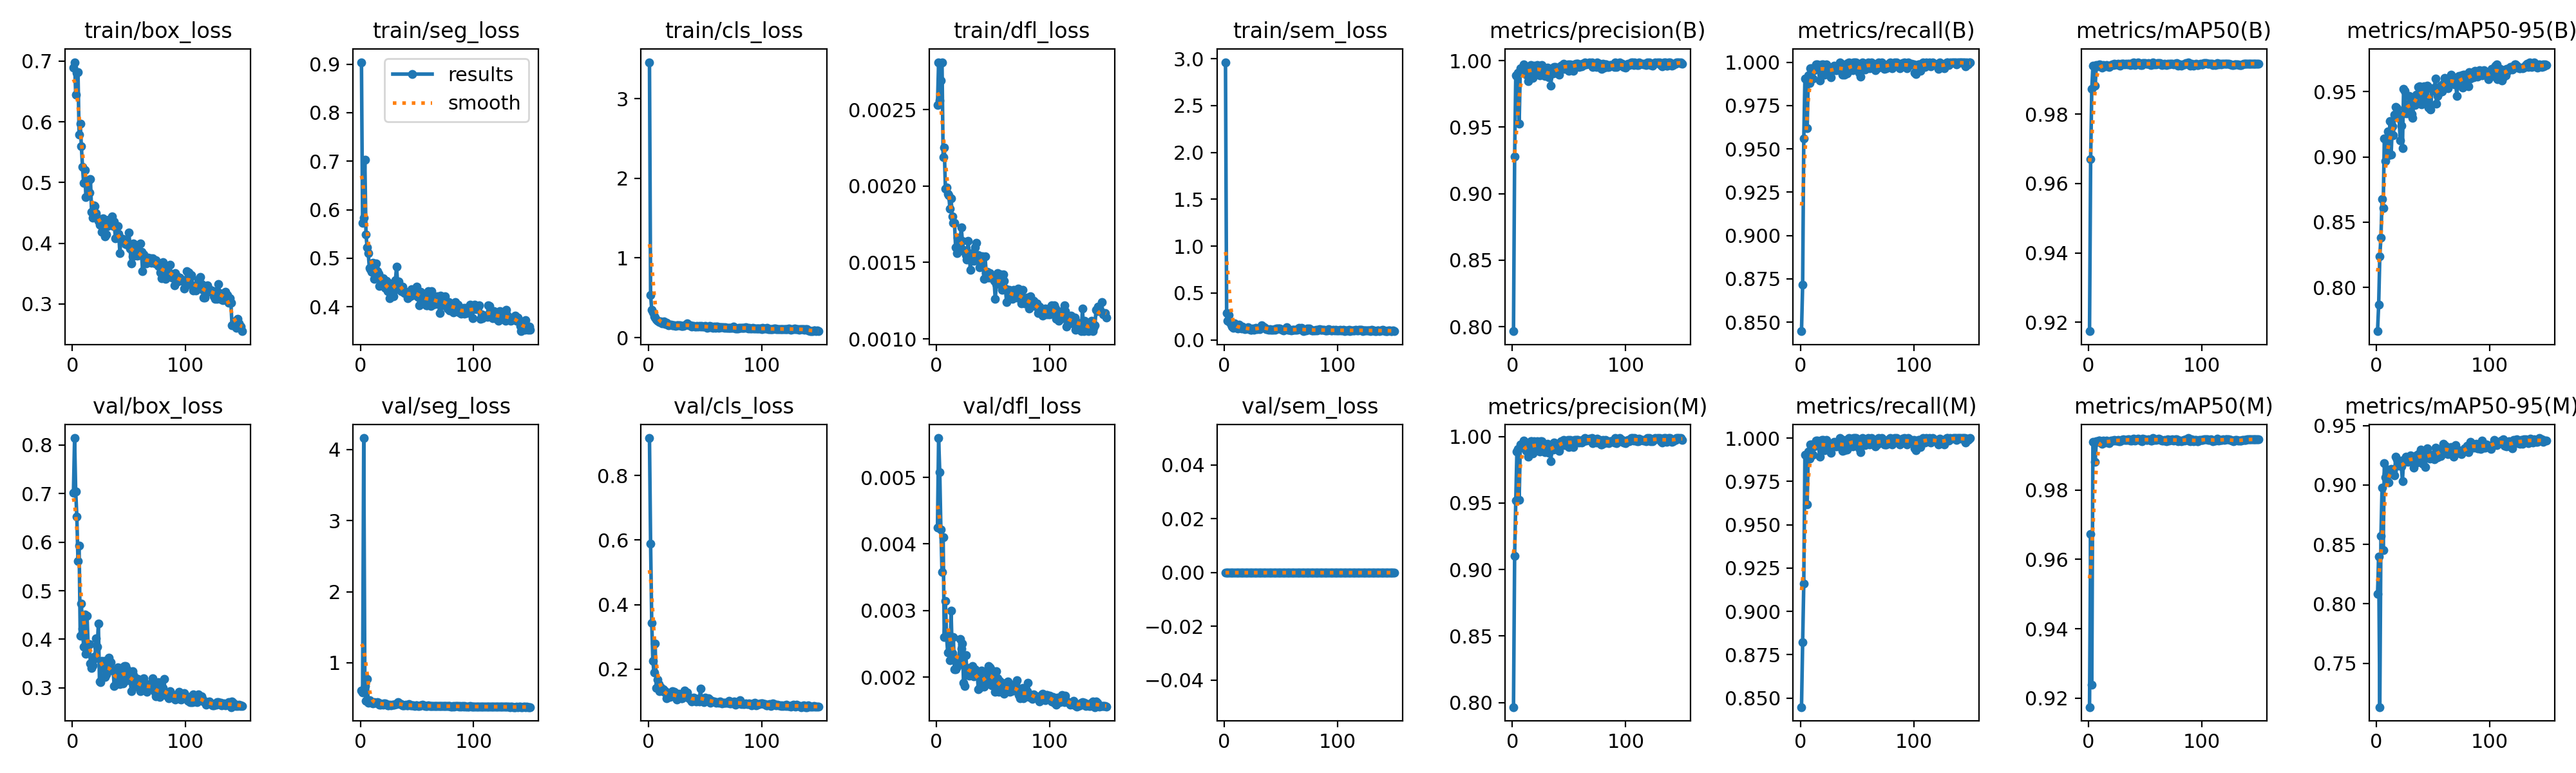

Data behind this chart, as committed beside it:
epoch, time, train/box_loss, train/seg_loss, train/cls_loss, train/dfl_loss, train/sem_loss, metrics/precision(B), metrics/recall(B), metrics/mAP50(B), metrics/mAP50-95(B), metrics/precision(M), metrics/recall(M), metrics/mAP50(M), metrics/mAP50-95(M), val/box_loss, val/seg_loss, val/cls_loss, val/dfl_loss, val/sem_loss, lr/pg0, lr/pg1, lr/pg2
1, 38.48, 0.6888, 0.9041, 3.457, 0.00253, 2.963, 0.7966, 0.8448, 0.9174, 0.7664, 0.7966, 0.8448, 0.9174, 0.8081, 0.701, 0.609, 0.9157, 0.00425, 0, 0.0006583, 0.0006583, 0.0006583
2, 73.87, 0.6982, 0.5732, 0.5304, 0.00281, 0.2851, 0.9277, 0.8715, 0.967, 0.7867, 0.9103, 0.882, 0.9674, 0.8395, 0.8141, 0.5859, 0.5897, 0.00559, 0, 0.001316, 0.001316, 0.001316
3, 108.8, 0.6446, 0.5839, 0.3485, 0.00256, 0.2008, 0.9888, 0.9559, 0.9874, 0.8238, 0.9517, 0.9161, 0.9238, 0.7131, 0.704, 4.162, 0.3435, 0.00508, 0, 0.001965, 0.001965, 0.001965
4, 152.7, 0.6804, 0.7026, 0.3158, 0.00269, 0.2652, 0.9887, 0.9905, 0.994, 0.8382, 0.9887, 0.9905, 0.994, 0.8572, 0.6529, 0.6713, 0.225, 0.00422, 0, 0.00196, 0.00196, 0.00196
5, 200.8, 0.6815, 0.5487, 0.2644, 0.00281, 0.1848, 0.9908, 0.9905, 0.9937, 0.8676, 0.9908, 0.9905, 0.9937, 0.898, 0.561, 0.4621, 0.1899, 0.00358, 0, 0.001947, 0.001947, 0.001947
6, 249.7, 0.5791, 0.5223, 0.2504, 0.00219, 0.1638, 0.9526, 0.9619, 0.9881, 0.861, 0.9526, 0.9619, 0.9882, 0.8449, 0.5923, 0.7716, 0.2799, 0.0041, 0, 0.001934, 0.001934, 0.001934
7, 297.6, 0.5966, 0.5103, 0.2283, 0.00225, 0.1406, 0.994, 0.9923, 0.9941, 0.9143, 0.994, 0.9923, 0.9941, 0.9183, 0.4067, 0.4418, 0.1423, 0.0026, 0, 0.001921, 0.001921, 0.001921
8, 346.5, 0.5599, 0.4797, 0.2112, 0.00198, 0.1273, 0.9929, 0.9881, 0.9938, 0.8967, 0.9929, 0.9881, 0.9938, 0.9062, 0.4729, 0.4727, 0.1675, 0.00314, 0, 0.001908, 0.001908, 0.001908
9, 391.3, 0.5256, 0.4773, 0.2027, 0.00199, 0.173, 0.9917, 0.9964, 0.9942, 0.9135, 0.9917, 0.9964, 0.9942, 0.9098, 0.4214, 0.4477, 0.1546, 0.00262, 0, 0.001894, 0.001894, 0.001894
10, 439.7, 0.4988, 0.4726, 0.1944, 0.00195, 0.1439, 0.9969, 0.9964, 0.9943, 0.9194, 0.9969, 0.9964, 0.9943, 0.9129, 0.3841, 0.437, 0.132, 0.00237, 0, 0.001881, 0.001881, 0.001881
11, 486.8, 0.5205, 0.4912, 0.1984, 0.00194, 0.1273, 0.9952, 0.9904, 0.9942, 0.9011, 0.9952, 0.9904, 0.9942, 0.9019, 0.4512, 0.4312, 0.1449, 0.00261, 0, 0.001868, 0.001868, 0.001868
12, 536.2, 0.4755, 0.4569, 0.1767, 0.00185, 0.1181, 0.9893, 0.9953, 0.9934, 0.9275, 0.9893, 0.9953, 0.9934, 0.9121, 0.3703, 0.4473, 0.1337, 0.00225, 0, 0.001855, 0.001855, 0.001855
13, 586.4, 0.5025, 0.4818, 0.1928, 0.00192, 0.1643, 0.9946, 0.9964, 0.9942, 0.9015, 0.9946, 0.9964, 0.9942, 0.9135, 0.4488, 0.4349, 0.1381, 0.003, 0, 0.001842, 0.001842, 0.001842
14, 634.7, 0.5026, 0.4897, 0.2005, 0.0018, 0.1403, 0.9847, 0.9986, 0.994, 0.9236, 0.9847, 0.9986, 0.994, 0.9097, 0.3872, 0.4363, 0.1309, 0.00236, 0, 0.001828, 0.001828, 0.001828
15, 683.5, 0.4837, 0.4739, 0.1687, 0.00176, 0.1242, 0.9929, 0.9987, 0.9937, 0.9168, 0.9929, 0.9987, 0.9937, 0.9117, 0.3907, 0.45, 0.1319, 0.0026, 0, 0.001815, 0.001815, 0.001815
16, 731.2, 0.506, 0.4678, 0.183, 0.00176, 0.1387, 0.9964, 0.9964, 0.9942, 0.9322, 0.9964, 0.9964, 0.9942, 0.908, 0.3503, 0.4353, 0.1109, 0.00212, 0, 0.001802, 0.001802, 0.001802
17, 781.5, 0.4521, 0.4425, 0.1586, 0.0016, 0.1252, 0.9962, 0.9893, 0.9938, 0.9382, 0.9962, 0.9893, 0.9938, 0.924, 0.3415, 0.4152, 0.1193, 0.00212, 0, 0.001789, 0.001789, 0.001789
18, 832.3, 0.4423, 0.4576, 0.15, 0.00156, 0.1169, 0.987, 0.9974, 0.9936, 0.9372, 0.987, 0.9974, 0.9936, 0.9213, 0.3469, 0.4129, 0.12, 0.00216, 0, 0.001776, 0.001776, 0.001776
19, 880.2, 0.4625, 0.4514, 0.1595, 0.00166, 0.1206, 0.9962, 0.9988, 0.9939, 0.9335, 0.9962, 0.9988, 0.9939, 0.9164, 0.3601, 0.4217, 0.1142, 0.00222, 0, 0.001762, 0.001762, 0.001762
20, 930.1, 0.4608, 0.4583, 0.1599, 0.00162, 0.1234, 0.9916, 0.9988, 0.9942, 0.93, 0.9916, 0.9988, 0.9942, 0.918, 0.3649, 0.415, 0.1184, 0.00228, 0, 0.001749, 0.001749, 0.001749
21, 981.1, 0.4496, 0.4492, 0.1547, 0.00164, 0.1338, 0.9927, 0.9929, 0.9943, 0.9129, 0.9927, 0.9929, 0.9943, 0.9178, 0.4022, 0.4269, 0.1313, 0.00257, 0, 0.001736, 0.001736, 0.001736
22, 1030, 0.442, 0.4385, 0.1526, 0.00173, 0.1164, 0.9964, 0.9961, 0.9942, 0.9239, 0.9964, 0.9961, 0.9942, 0.9155, 0.3847, 0.4282, 0.1242, 0.00243, 0, 0.001723, 0.001723, 0.001723
23, 1079, 0.4362, 0.4531, 0.1517, 0.00164, 0.1103, 0.9952, 0.9988, 0.9945, 0.9069, 0.9952, 0.9988, 0.9945, 0.9032, 0.4321, 0.4207, 0.1305, 0.0025, 0, 0.00171, 0.00171, 0.00171
24, 1128, 0.4307, 0.4319, 0.144, 0.00158, 0.1098, 0.9887, 0.994, 0.9943, 0.9521, 0.9887, 0.994, 0.9943, 0.9208, 0.3133, 0.3997, 0.1118, 0.00191, 0, 0.001696, 0.001696, 0.001696
25, 1177, 0.436, 0.4501, 0.1546, 0.00157, 0.119, 0.9963, 0.9952, 0.9943, 0.9506, 0.9963, 0.9952, 0.9943, 0.9194, 0.312, 0.4027, 0.1058, 0.00187, 0, 0.001683, 0.001683, 0.001683
26, 1225, 0.4184, 0.4175, 0.15, 0.00155, 0.1074, 0.9964, 0.9953, 0.9944, 0.9332, 0.9964, 0.9953, 0.9944, 0.9237, 0.355, 0.4128, 0.1166, 0.00233, 0, 0.00167, 0.00167, 0.00167
27, 1275, 0.4411, 0.4396, 0.1571, 0.00152, 0.1202, 0.9893, 0.9914, 0.9941, 0.9401, 0.9893, 0.9914, 0.9941, 0.9229, 0.3416, 0.4044, 0.1244, 0.00208, 0, 0.001657, 0.001657, 0.001657
28, 1321, 0.4333, 0.4266, 0.151, 0.00164, 0.1256, 0.9929, 0.9967, 0.994, 0.9332, 0.9929, 0.9967, 0.994, 0.9196, 0.3553, 0.4099, 0.1159, 0.00214, 0, 0.001644, 0.001644, 0.001644
29, 1370, 0.4113, 0.4218, 0.1466, 0.00156, 0.1165, 0.9882, 0.9964, 0.9945, 0.9466, 0.9882, 0.9964, 0.9945, 0.9197, 0.3231, 0.4127, 0.1108, 0.00202, 0, 0.00163, 0.00163, 0.00163
30, 1417, 0.4144, 0.4329, 0.1458, 0.00145, 0.1185, 0.9917, 0.9979, 0.9945, 0.9457, 0.9917, 0.9979, 0.9945, 0.9249, 0.3275, 0.4076, 0.11, 0.00207, 0, 0.001617, 0.001617, 0.001617
31, 1466, 0.4281, 0.4545, 0.145, 0.00153, 0.1154, 0.9946, 0.9952, 0.9945, 0.9328, 0.9946, 0.9952, 0.9945, 0.9231, 0.3483, 0.4195, 0.1168, 0.00212, 0, 0.001604, 0.001604, 0.001604
32, 1515, 0.4385, 0.4833, 0.1546, 0.00155, 0.1312, 0.9876, 0.9952, 0.9944, 0.9299, 0.9876, 0.9952, 0.9944, 0.9226, 0.3625, 0.4191, 0.1337, 0.00217, 0, 0.001591, 0.001591, 0.001591
33, 1563, 0.4315, 0.4455, 0.1587, 0.00151, 0.1556, 0.9917, 0.9963, 0.9945, 0.9435, 0.9917, 0.9963, 0.9945, 0.9144, 0.3352, 0.4515, 0.1215, 0.00201, 0, 0.001578, 0.001578, 0.001578
34, 1613, 0.4337, 0.4515, 0.1755, 0.0016, 0.1401, 0.9812, 0.9973, 0.9944, 0.9396, 0.9812, 0.9973, 0.9944, 0.9225, 0.3524, 0.4396, 0.1275, 0.00212, 0, 0.001564, 0.001564, 0.001564
35, 1662, 0.4443, 0.4417, 0.1602, 0.00163, 0.1383, 0.9941, 0.9999, 0.9946, 0.9479, 0.9941, 0.9999, 0.9946, 0.9249, 0.3376, 0.4201, 0.1119, 0.00207, 0, 0.001551, 0.001551, 0.001551
36, 1712, 0.4281, 0.432, 0.1514, 0.00154, 0.13, 0.9903, 0.9964, 0.9946, 0.9419, 0.9903, 0.9964, 0.9946, 0.9186, 0.3368, 0.4188, 0.1119, 0.00209, 0, 0.001538, 0.001538, 0.001538
37, 1760, 0.4356, 0.4415, 0.15, 0.00155, 0.1134, 0.9952, 0.9928, 0.9942, 0.9535, 0.9952, 0.9928, 0.9942, 0.9259, 0.3045, 0.4008, 0.1056, 0.00182, 0, 0.001525, 0.001525, 0.001525
38, 1807, 0.4078, 0.431, 0.1411, 0.00147, 0.113, 0.9951, 0.9988, 0.9943, 0.9539, 0.9951, 0.9988, 0.9943, 0.9257, 0.3068, 0.4027, 0.09932, 0.00184, 0, 0.001512, 0.001512, 0.001512
39, 1858, 0.4087, 0.4281, 0.1421, 0.00151, 0.1098, 0.9939, 0.9929, 0.9947, 0.9532, 0.9939, 0.9929, 0.9947, 0.9299, 0.3155, 0.4003, 0.1096, 0.00187, 0, 0.001498, 0.001498, 0.001498
40, 1908, 0.4283, 0.431, 0.1453, 0.00154, 0.1129, 0.9924, 0.9964, 0.9949, 0.9401, 0.9924, 0.9964, 0.9949, 0.9236, 0.3418, 0.4096, 0.1117, 0.0021, 0, 0.001485, 0.001485, 0.001485
41, 1956, 0.4156, 0.4269, 0.1387, 0.00154, 0.1106, 0.9893, 0.9934, 0.9942, 0.9525, 0.9893, 0.9934, 0.9942, 0.9177, 0.313, 0.4007, 0.1108, 0.00188, 0, 0.001472, 0.001472, 0.001472
42, 2004, 0.3833, 0.4173, 0.1344, 0.00139, 0.1093, 0.9929, 0.9994, 0.9944, 0.954, 0.9929, 0.9994, 0.9944, 0.9289, 0.3083, 0.4, 0.1008, 0.00186, 0, 0.001459, 0.001459, 0.001459
43, 2052, 0.4077, 0.4218, 0.145, 0.00154, 0.1079, 0.9963, 1, 0.9946, 0.9439, 0.9963, 1, 0.9946, 0.9152, 0.3413, 0.4223, 0.1072, 0.00205, 0, 0.001446, 0.001446, 0.001446
44, 2102, 0.4048, 0.4222, 0.1375, 0.00143, 0.112, 0.9967, 0.9952, 0.9949, 0.9519, 0.9967, 0.9952, 0.9949, 0.9224, 0.3312, 0.4027, 0.1084, 0.002, 0, 0.001432, 0.001432, 0.001432
45, 2150, 0.4069, 0.4367, 0.1422, 0.00144, 0.1086, 0.9976, 0.9971, 0.9944, 0.9544, 0.9976, 0.9971, 0.9944, 0.9307, 0.3097, 0.4004, 0.1002, 0.0019, 0, 0.001419, 0.001419, 0.001419
46, 2197, 0.4024, 0.4277, 0.1368, 0.0014, 0.1233, 0.9937, 0.9952, 0.9942, 0.9379, 0.9937, 0.9952, 0.9942, 0.9257, 0.3443, 0.4, 0.1401, 0.00217, 0, 0.001406, 0.001406, 0.001406
47, 2243, 0.3985, 0.424, 0.1435, 0.00143, 0.1191, 0.9963, 1, 0.9942, 0.9379, 0.9963, 1, 0.9942, 0.9223, 0.3446, 0.3996, 0.1064, 0.00215, 0, 0.001393, 0.001393, 0.001393
48, 2289, 0.4029, 0.4271, 0.1399, 0.0014, 0.1233, 0.9952, 1, 0.9948, 0.9361, 0.9952, 1, 0.9948, 0.9255, 0.3377, 0.3961, 0.1054, 0.00213, 0, 0.00138, 0.00138, 0.00138
49, 2337, 0.3974, 0.4356, 0.1355, 0.00141, 0.1237, 0.9972, 1, 0.9947, 0.9527, 0.9972, 1, 0.9947, 0.9253, 0.3162, 0.405, 0.09793, 0.00188, 0, 0.001366, 0.001366, 0.001366
50, 2386, 0.4176, 0.4421, 0.1478, 0.00141, 0.1143, 0.9922, 0.9964, 0.9947, 0.9512, 0.9922, 0.9964, 0.9947, 0.9249, 0.3232, 0.3982, 0.1114, 0.00198, 0, 0.001353, 0.001353, 0.001353
51, 2433, 0.3906, 0.4202, 0.1382, 0.00138, 0.1082, 0.9973, 0.9964, 0.9945, 0.9504, 0.9973, 0.9964, 0.9945, 0.9216, 0.3197, 0.3963, 0.1025, 0.00201, 0, 0.00134, 0.00134, 0.00134
52, 2482, 0.3664, 0.4026, 0.123, 0.00126, 0.1026, 0.995, 0.994, 0.9945, 0.9599, 0.995, 0.994, 0.9945, 0.9316, 0.2938, 0.3968, 0.1019, 0.00178, 0, 0.001327, 0.001327, 0.001327
53, 2530, 0.3784, 0.4309, 0.1295, 0.00136, 0.1158, 0.9965, 0.9917, 0.9946, 0.9408, 0.9965, 0.9917, 0.9946, 0.9233, 0.334, 0.4001, 0.1099, 0.00209, 0, 0.001314, 0.001314, 0.001314
54, 2578, 0.3997, 0.425, 0.1466, 0.00143, 0.1169, 0.9923, 0.9988, 0.9944, 0.9466, 0.9923, 0.9988, 0.9944, 0.9231, 0.327, 0.4033, 0.1052, 0.00198, 0, 0.0013, 0.0013, 0.0013
55, 2628, 0.3827, 0.4175, 0.1316, 0.00137, 0.1326, 0.9973, 1, 0.9942, 0.9531, 0.9973, 1, 0.9942, 0.929, 0.3023, 0.4078, 0.09631, 0.00178, 0, 0.001287, 0.001287, 0.001287
56, 2675, 0.3912, 0.4214, 0.1361, 0.00141, 0.1058, 0.9976, 0.9975, 0.9943, 0.9498, 0.9976, 0.9975, 0.9943, 0.9295, 0.32, 0.4031, 0.1023, 0.00194, 0, 0.001274, 0.001274, 0.001274
57, 2722, 0.3797, 0.4214, 0.1256, 0.00142, 0.1069, 0.9976, 0.9958, 0.995, 0.9545, 0.9976, 0.9958, 0.995, 0.9244, 0.3079, 0.3964, 0.09989, 0.00182, 0, 0.001261, 0.001261, 0.001261
58, 2771, 0.3884, 0.4033, 0.1364, 0.00132, 0.1075, 0.9976, 0.9984, 0.9944, 0.9503, 0.9976, 0.9984, 0.9944, 0.928, 0.3179, 0.3934, 0.09915, 0.00191, 0, 0.001248, 0.001248, 0.001248
59, 2822, 0.3804, 0.4031, 0.1237, 0.00142, 0.1032, 0.9952, 0.9992, 0.9946, 0.9561, 0.9952, 0.9992, 0.9946, 0.9345, 0.3081, 0.3887, 0.0977, 0.00186, 0, 0.001234, 0.001234, 0.001234
60, 2870, 0.3991, 0.432, 0.1342, 0.00138, 0.1099, 0.9963, 1, 0.9944, 0.9605, 0.9963, 1, 0.9944, 0.93, 0.2938, 0.4004, 0.09603, 0.00175, 0, 0.001221, 0.001221, 0.001221
... 90 more rows
